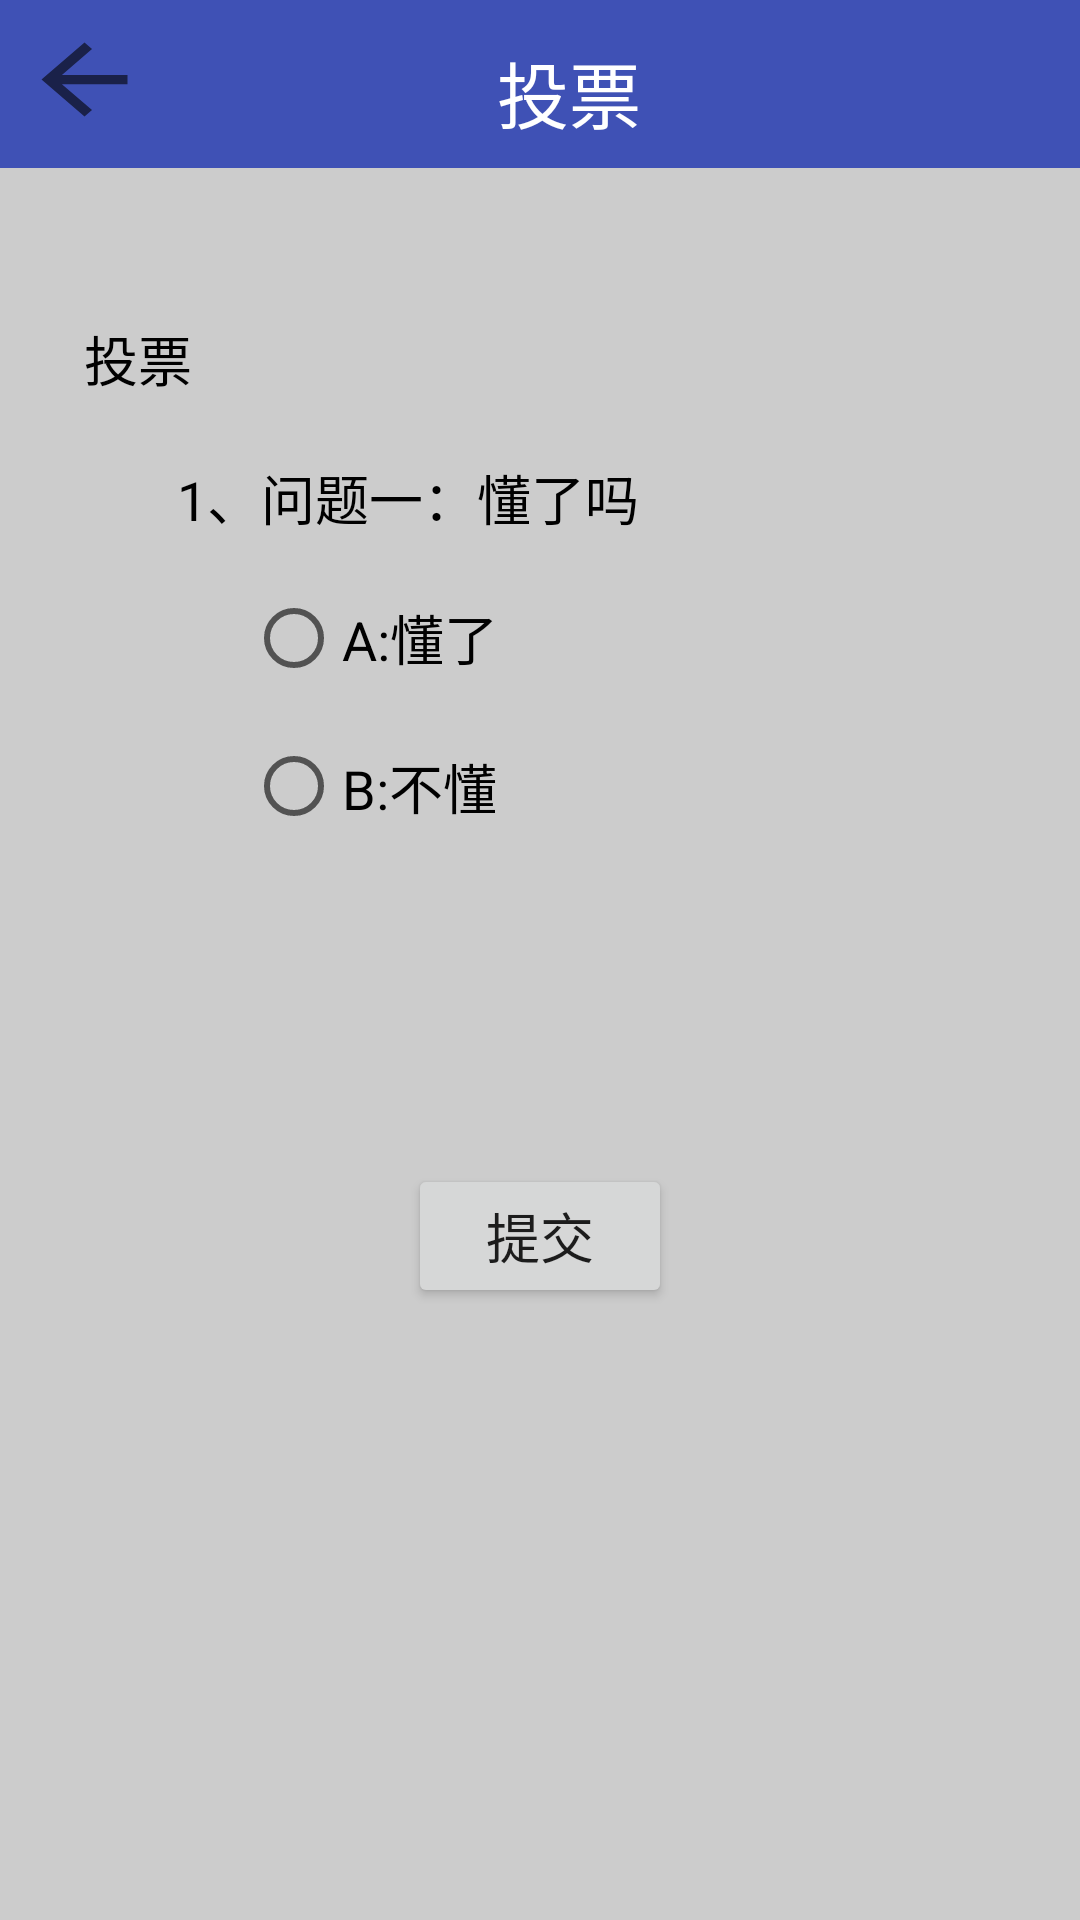

The Android layout XML behind this screen, and the referenced resources:
<!-- AndroidManifest.xml: application theme AppTheme -->
<!-- res/layout/stu_vote.xml -->
<?xml version="1.0" encoding="utf-8"?>
<android.support.constraint.ConstraintLayout
    xmlns:android="http://schemas.android.com/apk/res/android"
    xmlns:app="http://schemas.android.com/apk/res-auto"
    xmlns:tools="http://schemas.android.com/tools"
    android:layout_width="match_parent"
    android:layout_height="match_parent"
    android:layout_gravity="center"
    android:background="#CCCCCC">

    <android.support.v7.widget.Toolbar
        android:id="@+id/toolbar3"
        android:layout_width="490dp"
        android:layout_height="wrap_content"
        android:layout_marginEnd="8dp"
        android:layout_marginStart="8dp"
        android:background="?attr/colorPrimary"
        android:minHeight="?attr/actionBarSize"
        app:layout_constraintEnd_toEndOf="parent"
        app:layout_constraintHorizontal_bias="0.065"
        app:layout_constraintStart_toStartOf="parent"
        app:layout_constraintTop_toTopOf="parent" />

    <ImageButton
        android:id="@+id/imageButton"
        android:layout_width="43dp"
        android:layout_height="37dp"
        android:layout_marginEnd="8dp"
        android:layout_marginStart="8dp"
        android:layout_marginTop="8dp"
        android:background="?android:attr/actionModeCloseDrawable"
        android:onClick="back"
        android:scaleType="fitXY"
        app:layout_constraintEnd_toStartOf="@+id/textView2"
        app:layout_constraintHorizontal_bias="0.098"
        app:layout_constraintStart_toStartOf="@+id/toolbar3"
        app:layout_constraintTop_toTopOf="@+id/toolbar3" />

    <TextView
        android:id="@+id/textView3"
        android:layout_width="wrap_content"
        android:layout_height="wrap_content"
        android:layout_marginBottom="8dp"
        android:layout_marginEnd="8dp"
        android:layout_marginStart="8dp"
        android:layout_marginTop="8dp"
        android:text="投票"
        android:textColor="#ffffff"
        android:textSize="24dp"
        app:layout_constraintBottom_toBottomOf="@+id/toolbar3"
        app:layout_constraintEnd_toEndOf="@+id/toolbar3"
        app:layout_constraintHorizontal_bias="0.373"
        app:layout_constraintStart_toStartOf="@+id/toolbar3"
        app:layout_constraintTop_toTopOf="@+id/toolbar3"
        app:layout_constraintVertical_bias="1.0" />

    <TableLayout
        android:id="@+id/tableLayout2"
        android:layout_width="334dp"
        android:layout_height="205dp"
        android:layout_marginEnd="8dp"
        android:layout_marginStart="8dp"
        android:layout_marginTop="120dp"
        app:layout_constraintEnd_toEndOf="parent"
        app:layout_constraintStart_toStartOf="parent"
        app:layout_constraintTop_toTopOf="@+id/toolbar3">

        <TableRow
            android:layout_width="match_parent"
            android:layout_height="match_parent" />

        <TableRow
            android:layout_width="match_parent"
            android:layout_height="match_parent" />

        <TableRow
            android:layout_width="match_parent"
            android:layout_height="match_parent" />

        <TableRow
            android:layout_width="match_parent"
            android:layout_height="match_parent">

        </TableRow>
    </TableLayout>

    <TextView
        android:id="@+id/textView4"
        android:layout_width="wrap_content"
        android:layout_height="wrap_content"
        android:layout_marginBottom="20dp"
        android:layout_marginEnd="276dp"
        android:layout_marginRight="276dp"
        android:layout_marginStart="8dp"
        android:layout_marginLeft="8dp"
        android:background="#cccccc"
        android:text="投票"
        android:textColor="#000000"
        android:textSize="18dp"
        app:layout_constraintBottom_toTopOf="@+id/textView5"
        app:layout_constraintEnd_toEndOf="@+id/tableLayout2"
        app:layout_constraintStart_toStartOf="@+id/tableLayout2" />

    <TextView
        android:id="@+id/textView5"
        android:layout_width="wrap_content"
        android:layout_height="wrap_content"
        android:layout_marginBottom="8dp"
        android:layout_marginEnd="8dp"
        android:layout_marginStart="8dp"
        android:layout_marginTop="8dp"
        android:text="1、问题一：懂了吗"
        android:textColor="#000000"
        android:textSize="18dp"
        app:layout_constraintBottom_toBottomOf="@+id/tableLayout2"
        app:layout_constraintEnd_toEndOf="@+id/tableLayout2"
        app:layout_constraintHorizontal_bias="0.231"
        app:layout_constraintStart_toStartOf="@+id/tableLayout2"
        app:layout_constraintTop_toTopOf="@+id/tableLayout2"
        app:layout_constraintVertical_bias="0.152" />

    <Button
        android:id="@+id/button2"
        android:layout_width="wrap_content"
        android:layout_height="wrap_content"
        android:layout_marginEnd="8dp"
        android:layout_marginStart="8dp"
        android:layout_marginTop="388dp"
        android:onClick="getResult"
        android:text="提交"
        android:textSize="18dp"
        app:layout_constraintEnd_toEndOf="parent"
        app:layout_constraintStart_toStartOf="parent"
        app:layout_constraintTop_toTopOf="@+id/toolbar3" />

    <RadioGroup
        android:id="@+id/radiogroup"
        android:layout_width="122dp"
        android:layout_height="99dp"
        app:layout_constraintBottom_toBottomOf="@+id/tableLayout2"
        app:layout_constraintEnd_toEndOf="@+id/tableLayout2"
        app:layout_constraintHorizontal_bias="0.325"
        app:layout_constraintStart_toStartOf="@+id/tableLayout2"
        app:layout_constraintTop_toTopOf="@+id/tableLayout2"
        app:layout_constraintVertical_bias="0.641">

        <RadioButton
            android:id="@+id/radio_yes"
            android:layout_width="wrap_content"
            android:layout_height="wrap_content"
            android:layout_weight="1"
            android:text="A:懂了"
            android:textSize="18dp"
            tools:layout_editor_absoluteX="34dp"
            tools:layout_editor_absoluteY="356dp" />

        <RadioButton
            android:id="@+id/radioButton4"
            android:layout_width="wrap_content"
            android:layout_height="wrap_content"
            android:layout_weight="1"
            android:text="B:不懂"
            android:textSize="18dp"
            tools:layout_editor_absoluteX="25dp"
            tools:layout_editor_absoluteY="413dp" />
    </RadioGroup>
</android.support.constraint.ConstraintLayout>
<!-- resources referenced by this layout -->
<resources>
  <style name="AppTheme" parent="Theme.AppCompat.Light.NoActionBar">
          
          <item name="colorPrimary">@color/colorPrimary</item>
          <item name="colorPrimaryDark">@color/colorPrimaryDark</item>
          <item name="colorAccent">@color/colorAccent</item>
      </style>
  <color name="colorPrimary">#3F51B5</color>
  <color name="colorPrimaryDark">#303F9F</color>
  <color name="colorAccent">#FF4081</color>
</resources>
